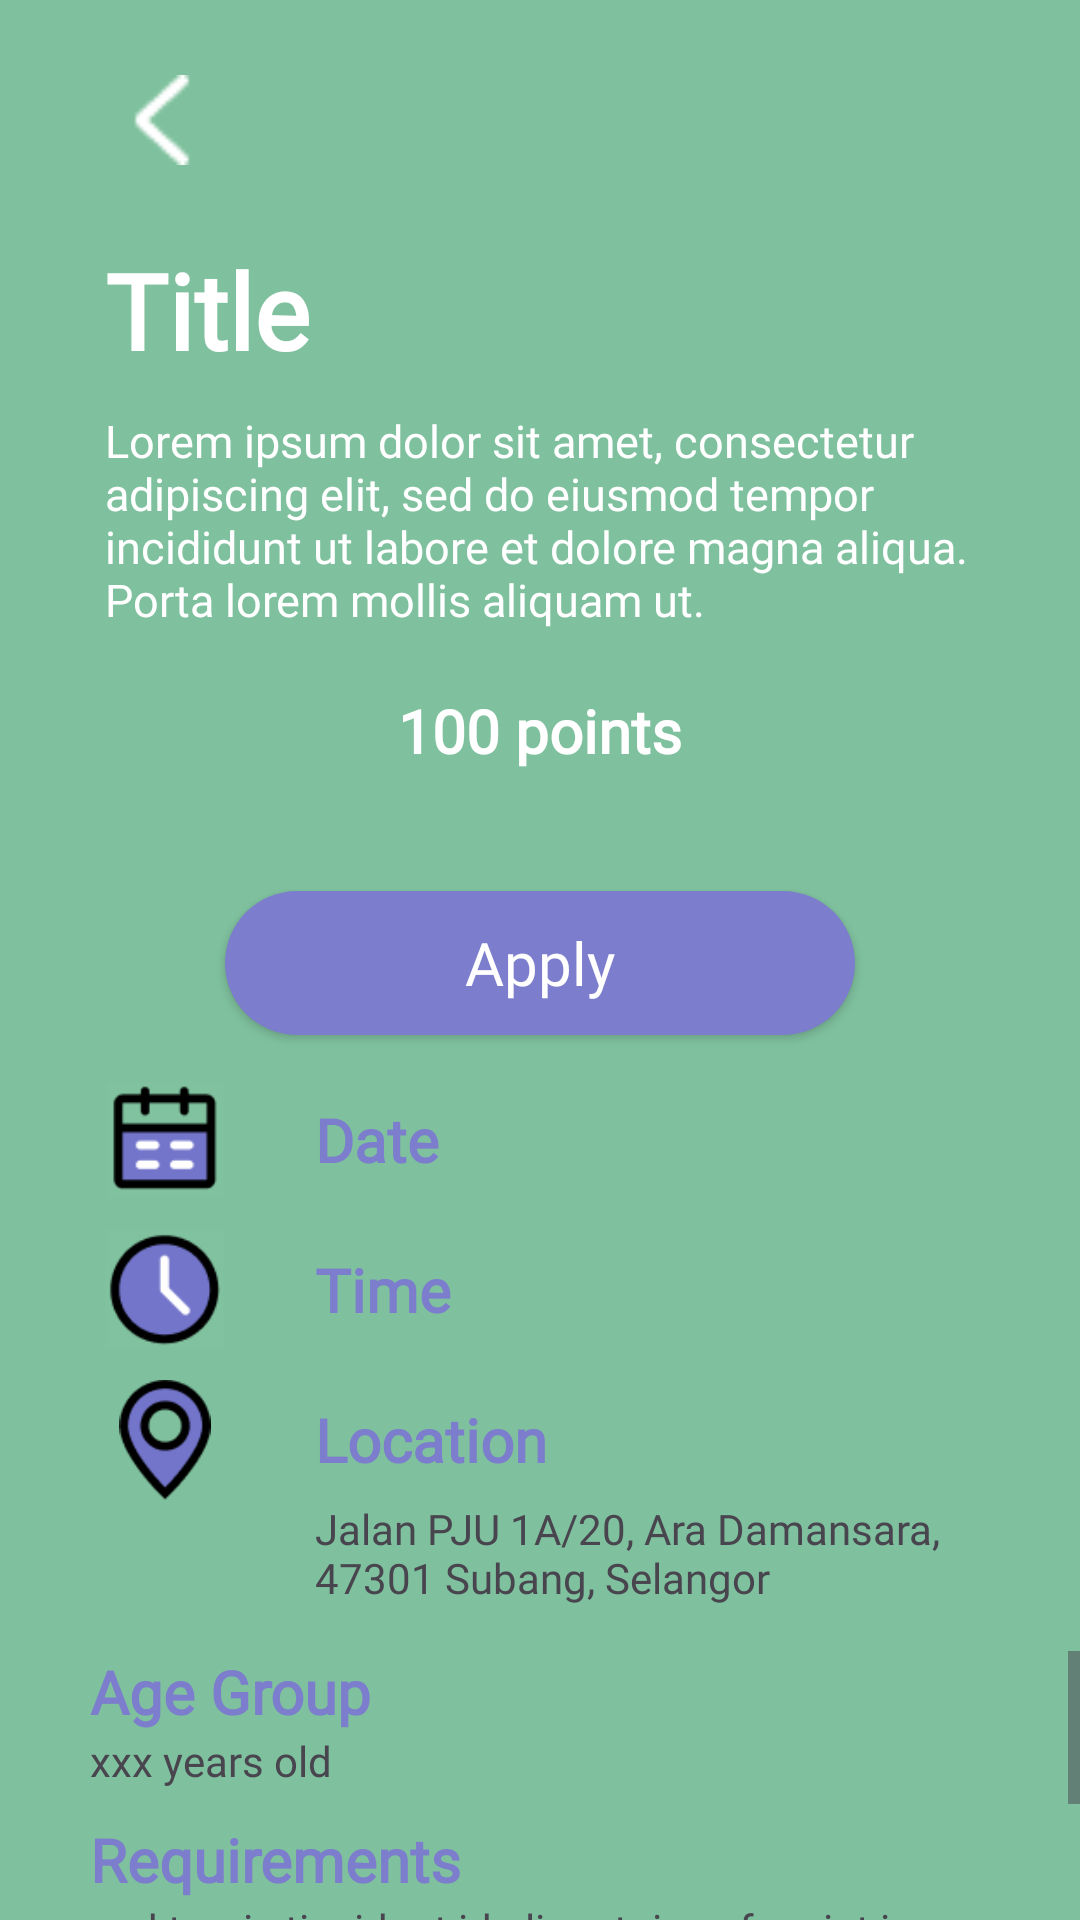

Here is an Android app screen rendered from its layout file. Give the layout XML and the strings, colors and styles it references.
<!-- AndroidManifest.xml: application theme Theme.Ecocity -->
<!-- res/layout/activity_volunteer_post_user.xml -->
<?xml version="1.0" encoding="utf-8"?>
<RelativeLayout xmlns:android="http://schemas.android.com/apk/res/android"
    xmlns:app="http://schemas.android.com/apk/res-auto"
    xmlns:tools="http://schemas.android.com/tools"
    android:layout_width="match_parent"
    android:layout_height="match_parent"
    tools:context=".VolunteerPostUser"
    android:id="@+id/RLVolPostAbove"
    android:background="@color/green">

    <com.google.android.material.button.MaterialButton
        android:id="@+id/BtnVolPostBack"
        android:layout_width="wrap_content"
        android:layout_height="wrap_content"
        android:layout_marginStart="15dp"
        android:layout_marginTop="15dp"
        android:layout_marginEnd="15dp"
        android:layout_marginBottom="15dp"
        android:background="@android:color/transparent"
        app:icon="@drawable/chevron_left"
        app:iconSize="30dp" />

    <LinearLayout
        android:layout_width="match_parent"
        android:layout_height="wrap_content"
        android:orientation="horizontal"
        android:id="@+id/TVActivityTitle"
        android:layout_below="@+id/BtnVolPostBack">

        <TextView
            android:id="@+id/TVVolPostTitle"
            android:layout_width="260dp"
            android:layout_height="wrap_content"
            android:layout_below="@+id/BtnVolPostBack"
            android:layout_marginLeft="35dp"
            android:fontFamily="@font/montserrat_semibold"
            android:text="Title"
            android:textColor="@color/white"
            android:textSize="35dp"
            android:textStyle="bold" />

    </LinearLayout>

    <TextView
        android:id="@+id/TVVolPostDesc"
        android:layout_width="300dp"
        android:layout_height="wrap_content"
        android:layout_below="@+id/TVActivityTitle"
        android:layout_marginLeft="35dp"
        android:layout_marginTop="10dp"
        android:fontFamily="@font/montserrat"
        android:text="@string/lorem_ipsum"
        android:textColor="@color/white"
        android:textSize="15dp" />

    <TextView
        android:id="@+id/TVVolPostPoints"
        android:layout_width="wrap_content"
        android:layout_height="wrap_content"
        android:layout_below="@+id/TVVolPostDesc"
        android:layout_centerHorizontal="true"
        android:layout_marginTop="20dp"
        android:fontFamily="@font/montserrat_semibold"
        android:text="100 points"
        android:textColor="@color/white"
        android:textSize="20dp"
        android:textStyle="bold" />

    <RelativeLayout
        android:layout_width="match_parent"
        android:layout_height="match_parent"
        android:id="@+id/RLVolPostDetails"
        android:background="@drawable/white_background"
        android:layout_below="@+id/TVVolPostPoints"
        android:layout_marginTop="20dp">

        <androidx.appcompat.widget.AppCompatButton
            android:id="@+id/BtnVolApply"
            android:layout_width="wrap_content"
            android:layout_height="wrap_content"
            android:layout_centerHorizontal="true"
            android:layout_marginTop="20dp"
            android:background="@drawable/round_button"
            android:backgroundTint="@color/purple"
            android:fontFamily="@font/montserrat_semibold"
            android:paddingHorizontal="80dp"
            android:text="Apply"
            android:textAllCaps="false"
            android:textColor="@color/white"
            android:textSize="20sp" />

        <RelativeLayout
            android:layout_width="wrap_content"
            android:layout_height="wrap_content"
            android:layout_below="@+id/BtnVolApply"
            android:layout_marginLeft="35dp"
            android:layout_marginTop="15dp"
            android:id="@+id/RLVolPostDate">

            <ImageView
                android:layout_width="40dp"
                android:layout_height="40dp"
                android:src="@drawable/icon_calendar"
                android:tintMode="multiply"
                android:id="@+id/IVVolPostCalendar" />

            <TextView
                android:id="@+id/TVVolPostDate"
                android:layout_width="wrap_content"
                android:layout_height="wrap_content"
                android:layout_centerVertical="true"
                android:layout_toRightOf="@+id/IVVolPostCalendar"
                android:fontFamily="@font/montserrat_semibold"
                android:paddingHorizontal="30dp"
                android:text="Date"
                android:textColor="@color/purple"
                android:textSize="20dp"
                android:textStyle="bold" />

        </RelativeLayout>

        <RelativeLayout
            android:layout_width="wrap_content"
            android:layout_height="wrap_content"
            android:layout_below="@+id/RLVolPostDate"
            android:layout_marginLeft="35dp"
            android:layout_marginTop="10dp"
            android:id="@+id/RLVolPostTime">

            <ImageView
                android:layout_width="40dp"
                android:layout_height="40dp"
                android:src="@drawable/icon_time"
                android:tintMode="multiply"
                android:id="@+id/IVVolPostTime" />

            <TextView
                android:id="@+id/TVVolPostTime"
                android:layout_width="wrap_content"
                android:layout_height="wrap_content"
                android:layout_centerVertical="true"
                android:layout_toRightOf="@+id/IVVolPostTime"
                android:fontFamily="@font/montserrat_semibold"
                android:paddingHorizontal="30dp"
                android:text="Time"
                android:textColor="@color/purple"
                android:textSize="20dp"
                android:textStyle="bold" />

        </RelativeLayout>

        <RelativeLayout
            android:layout_width="wrap_content"
            android:layout_height="wrap_content"
            android:layout_below="@+id/RLVolPostTime"
            android:layout_marginLeft="35dp"
            android:layout_marginTop="10dp"
            android:id="@+id/RLVolPostLocation">

            <ImageView
                android:layout_width="40dp"
                android:layout_height="40dp"
                android:src="@drawable/icon_mapmarker"
                android:tintMode="multiply"
                android:id="@+id/IVVolPostLocation" />

            <TextView
                android:id="@+id/TVVolPostLocation"
                android:layout_width="wrap_content"
                android:layout_height="wrap_content"
                android:layout_centerVertical="true"
                android:layout_toRightOf="@+id/IVVolPostLocation"
                android:fontFamily="@font/montserrat_semibold"
                android:paddingLeft="30dp"
                android:text="Location"
                android:textColor="@color/purple"
                android:textSize="20dp"
                android:textStyle="bold" />

        </RelativeLayout>

        <RelativeLayout
            android:layout_width="wrap_content"
            android:layout_height="wrap_content"
            android:layout_below="@id/RLVolPostLocation"
            android:id="@+id/RLVolPostAddress" >

            <TextView
                android:id="@+id/TVVolPostAddress"
                android:layout_width="250dp"
                android:layout_height="wrap_content"
                android:layout_marginLeft="105dp"
                android:fontFamily="@font/montserrat"
                android:text="Jalan PJU 1A/20, Ara Damansara, 47301 Subang, Selangor" />

        </RelativeLayout>


        <ScrollView
            android:layout_width="match_parent"
            android:layout_height="match_parent"
            android:layout_below="@+id/RLVolPostAddress"
            android:layout_marginTop="15dp"
            android:id="@+id/SVVolPostBottom">

            <LinearLayout
                android:layout_width="match_parent"
                android:layout_height="match_parent"
                android:id="@+id/RLVolPostBottom"
                android:orientation="vertical">


                <TextView
                    android:id="@+id/TVAgeGroupTitle"
                    android:layout_width="wrap_content"
                    android:layout_height="wrap_content"
                    android:layout_marginLeft="30dp"
                    android:fontFamily="@font/montserrat_semibold"
                    android:text="Age Group"
                    android:textColor="@color/purple"
                    android:textSize="20dp"
                    android:textStyle="bold" />

                <TextView
                    android:id="@+id/TVAgeGroupValue"
                    android:layout_width="wrap_content"
                    android:layout_height="wrap_content"
                    android:layout_marginLeft="30dp"
                    android:fontFamily="@font/montserrat"
                    android:text="xxx years old" />

                <TextView
                    android:id="@+id/TVRequirementsTitle"
                    android:layout_width="wrap_content"
                    android:layout_height="wrap_content"
                    android:layout_marginLeft="30dp"
                    android:layout_marginTop="10dp"
                    android:fontFamily="@font/montserrat_semibold"
                    android:text="Requirements"
                    android:textColor="@color/purple"
                    android:textSize="20dp"
                    android:textStyle="bold" />

                <TextView
                    android:id="@+id/TVRequirementsValue"
                    android:layout_width="wrap_content"
                    android:layout_height="wrap_content"
                    android:layout_marginLeft="30dp"
                    android:fontFamily="@font/montserrat"
                    android:text="sed turpis tincidunt id aliquet risus feugiat in" />

                <TextView
                    android:id="@+id/TVContactTitle"
                    android:layout_width="wrap_content"
                    android:layout_height="wrap_content"
                    android:layout_marginLeft="30dp"
                    android:layout_marginTop="10dp"
                    android:fontFamily="@font/montserrat_semibold"
                    android:text="Contact Number"
                    android:textColor="@color/purple"
                    android:textSize="20dp"
                    android:textStyle="bold" />

                <TextView
                    android:id="@+id/TVContactValue"
                    android:layout_width="wrap_content"
                    android:layout_height="wrap_content"
                    android:layout_marginLeft="30dp"
                    android:fontFamily="@font/montserrat"
                    android:text="012-3456789" />

            </LinearLayout>

        </ScrollView>

    </RelativeLayout>

</RelativeLayout>
<!-- resources referenced by this layout -->
<resources>
  <color name="green">#7FC19E</color>
  <color name="purple">#7C7DCC</color>
  <color name="white">#FFFFFFFF</color>
  <!-- drawable chevron_left: png bitmap (drawable, 276 bytes) -->
  <!-- drawable icon_calendar: png bitmap (drawable, 1198 bytes) -->
  <!-- drawable icon_mapmarker: png bitmap (drawable, 2326 bytes) -->
  <!-- drawable icon_time: png bitmap (drawable, 2062 bytes) -->
  <!-- drawable round_button (drawable) -->
  <?xml version="1.0" encoding="utf-8"?>
  <shape xmlns:android="http://schemas.android.com/apk/res/android"
      android:shape="rectangle">
  
      <corners android:radius="30dp" />
      <solid android:color="@color/purple" />
  
  </shape>
  <string name="lorem_ipsum">Lorem ipsum dolor sit amet, consectetur adipiscing elit, sed do eiusmod tempor incididunt ut labore et dolore magna aliqua. Porta lorem mollis aliquam ut.</string>
  <style name="Theme.Ecocity" parent="Base.Theme.Ecocity" />
  <style name="Base.Theme.Ecocity" parent="Theme.Material3.DayNight.NoActionBar">
          
          
      </style>
</resources>
